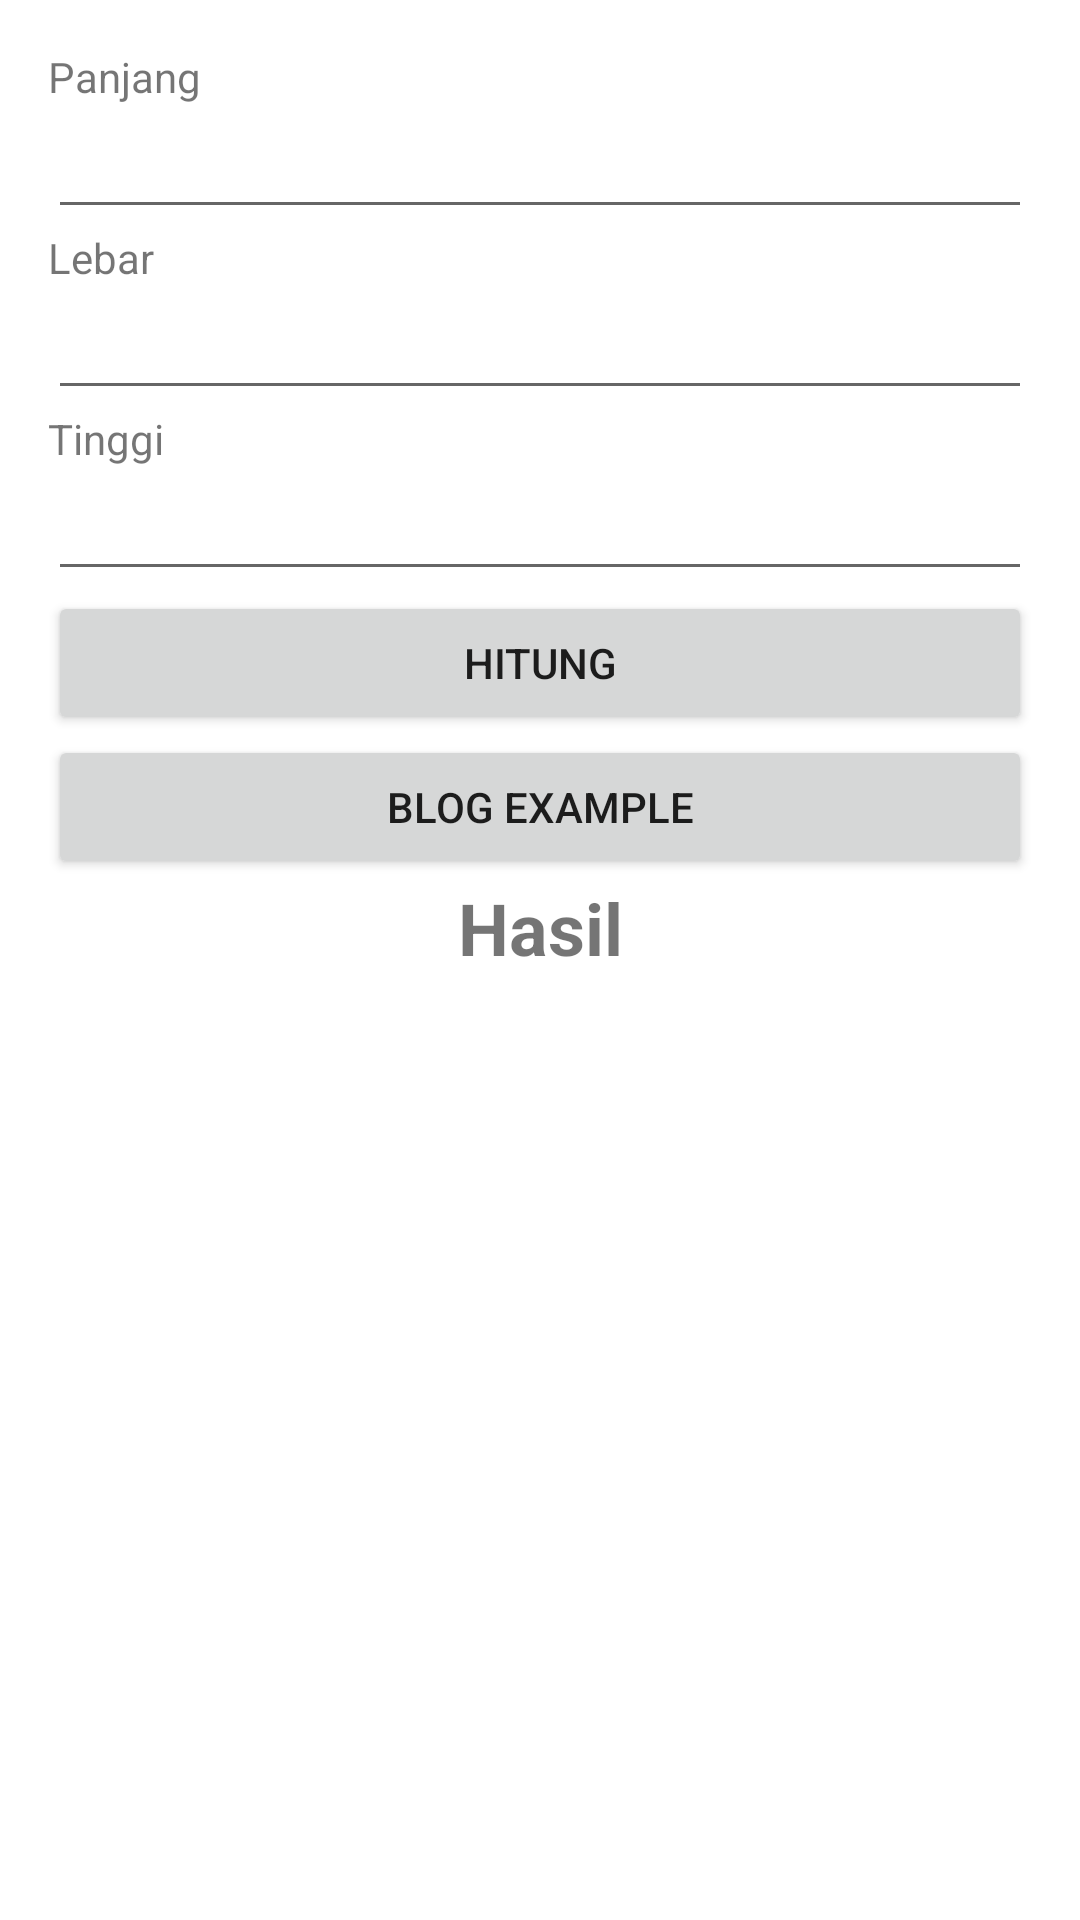

This screen was rendered from an Android layout file. Write that file and the resources it references.
<!-- AndroidManifest.xml: application theme Theme.BangkitAndroid -->
<!-- res/layout/activity_main.xml -->
<?xml version="1.0" encoding="utf-8"?>
<LinearLayout xmlns:android="http://schemas.android.com/apk/res/android"
    xmlns:app="http://schemas.android.com/apk/res-auto"
    xmlns:tools="http://schemas.android.com/tools"
    android:layout_width="match_parent"
    android:layout_height="match_parent"
    tools:context=".MainActivity"
    android:padding="16dp"
    android:orientation="vertical">
    <TextView
        android:layout_width="match_parent"
        android:layout_height="wrap_content"
        android:text="@string/length" />
    <EditText
        android:id="@+id/edt_length"
        android:layout_width="match_parent"
        android:layout_height="wrap_content"
        android:inputType="numberDecimal"
        android:lines="1" />
    <TextView
        android:layout_width="match_parent"
        android:layout_height="wrap_content"
        android:text="@string/width" />
    <EditText
        android:id="@+id/edt_width"
        android:layout_width="match_parent"
        android:layout_height="wrap_content"
        android:inputType="numberDecimal"
        android:lines="1" />
    <TextView
        android:layout_width="match_parent"
        android:layout_height="wrap_content"
        android:text="@string/height" />
    <EditText
        android:id="@+id/edt_height"
        android:layout_width="match_parent"
        android:layout_height="wrap_content"
        android:inputType="numberDecimal"
        android:lines="1" />
    <Button
        android:id="@+id/btn_calculate"
        android:layout_width="match_parent"
        android:layout_height="wrap_content"
        android:text="@string/calculate" />
    <Button
        android:id="@+id/btn_next"
        android:layout_width="match_parent"
        android:layout_height="wrap_content"
        android:text="Blog Example" />
    <TextView
        android:id="@+id/tv_result"
        android:layout_width="match_parent"
        android:layout_height="wrap_content"
        android:gravity="center"
        android:text="@string/result"
        android:textSize="24sp"
        android:textStyle="bold" />
</LinearLayout>
<!-- resources referenced by this layout -->
<resources>
  <string name="calculate">Hitung</string>
  <string name="height">Tinggi</string>
  <string name="length">Panjang</string>
  <string name="result">Hasil</string>
  <string name="width">Lebar</string>
  <style name="Theme.BangkitAndroid" parent="Theme.MaterialComponents.DayNight.DarkActionBar">
          
          <item name="colorPrimary">@color/purple_500</item>
          <item name="colorPrimaryVariant">@color/purple_700</item>
          <item name="colorOnPrimary">@color/white</item>
          
          <item name="colorSecondary">@color/teal_200</item>
          <item name="colorSecondaryVariant">@color/teal_700</item>
          <item name="colorOnSecondary">@color/black</item>
          
          <item name="android:statusBarColor">?attr/colorPrimaryVariant</item>
          
      </style>
  <color name="white">#FFFFFFFF</color>
  <color name="black">#FF000000</color>
  <!-- not gathered from this repository: default colours our renderer supplied (Android Studio template values) -->
  <color name="purple_500">#FF6200EE</color>
  <color name="purple_700">#FF3700B3</color>
  <color name="teal_200">#FF03DAC5</color>
  <color name="teal_700">#FF018786</color>
</resources>
